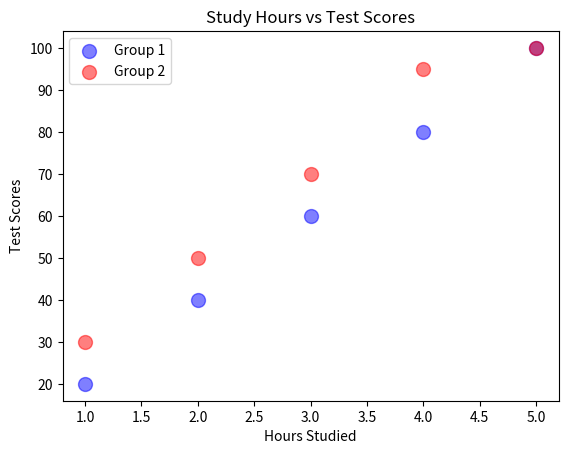

This figure's Python source:
import matplotlib.pyplot as plt
import numpy as np

# scatter graphs = Use dots to represent values for two different numeric variables. The position of each dot on the horizontal and vertical axis indicates values for an individual data point. Good for visualizing relationships between two numeric variables. Helps to identify correlations(+,-, None), trends, and outliers in data. Eg., Study hours vs test scores. 
x1 = np.array([1, 2, 3, 4, 5]) # hours studied
y1 = np.array([20, 40, 60, 80, 100]) # scores achieved
x2= np.array([1, 2, 3, 4, 5]) # hours studied
y2 = np.array([30, 50, 70, 95, 100]) # scores achieved
plt.scatter(x1, y1, color='blue', alpha=0.5, 
            s = 100, label='Group 1') # scatter plot with blue dots, alpha for transparency, s for size of dots, label for legend
plt.scatter(x2, y2, color='red', alpha=0.5, 
            s = 100, label='Group 2') # scatter plot with red dots
plt.xlabel('Hours Studied')
plt.ylabel('Test Scores')
plt.title('Study Hours vs Test Scores')
plt.legend()
plt.show()
